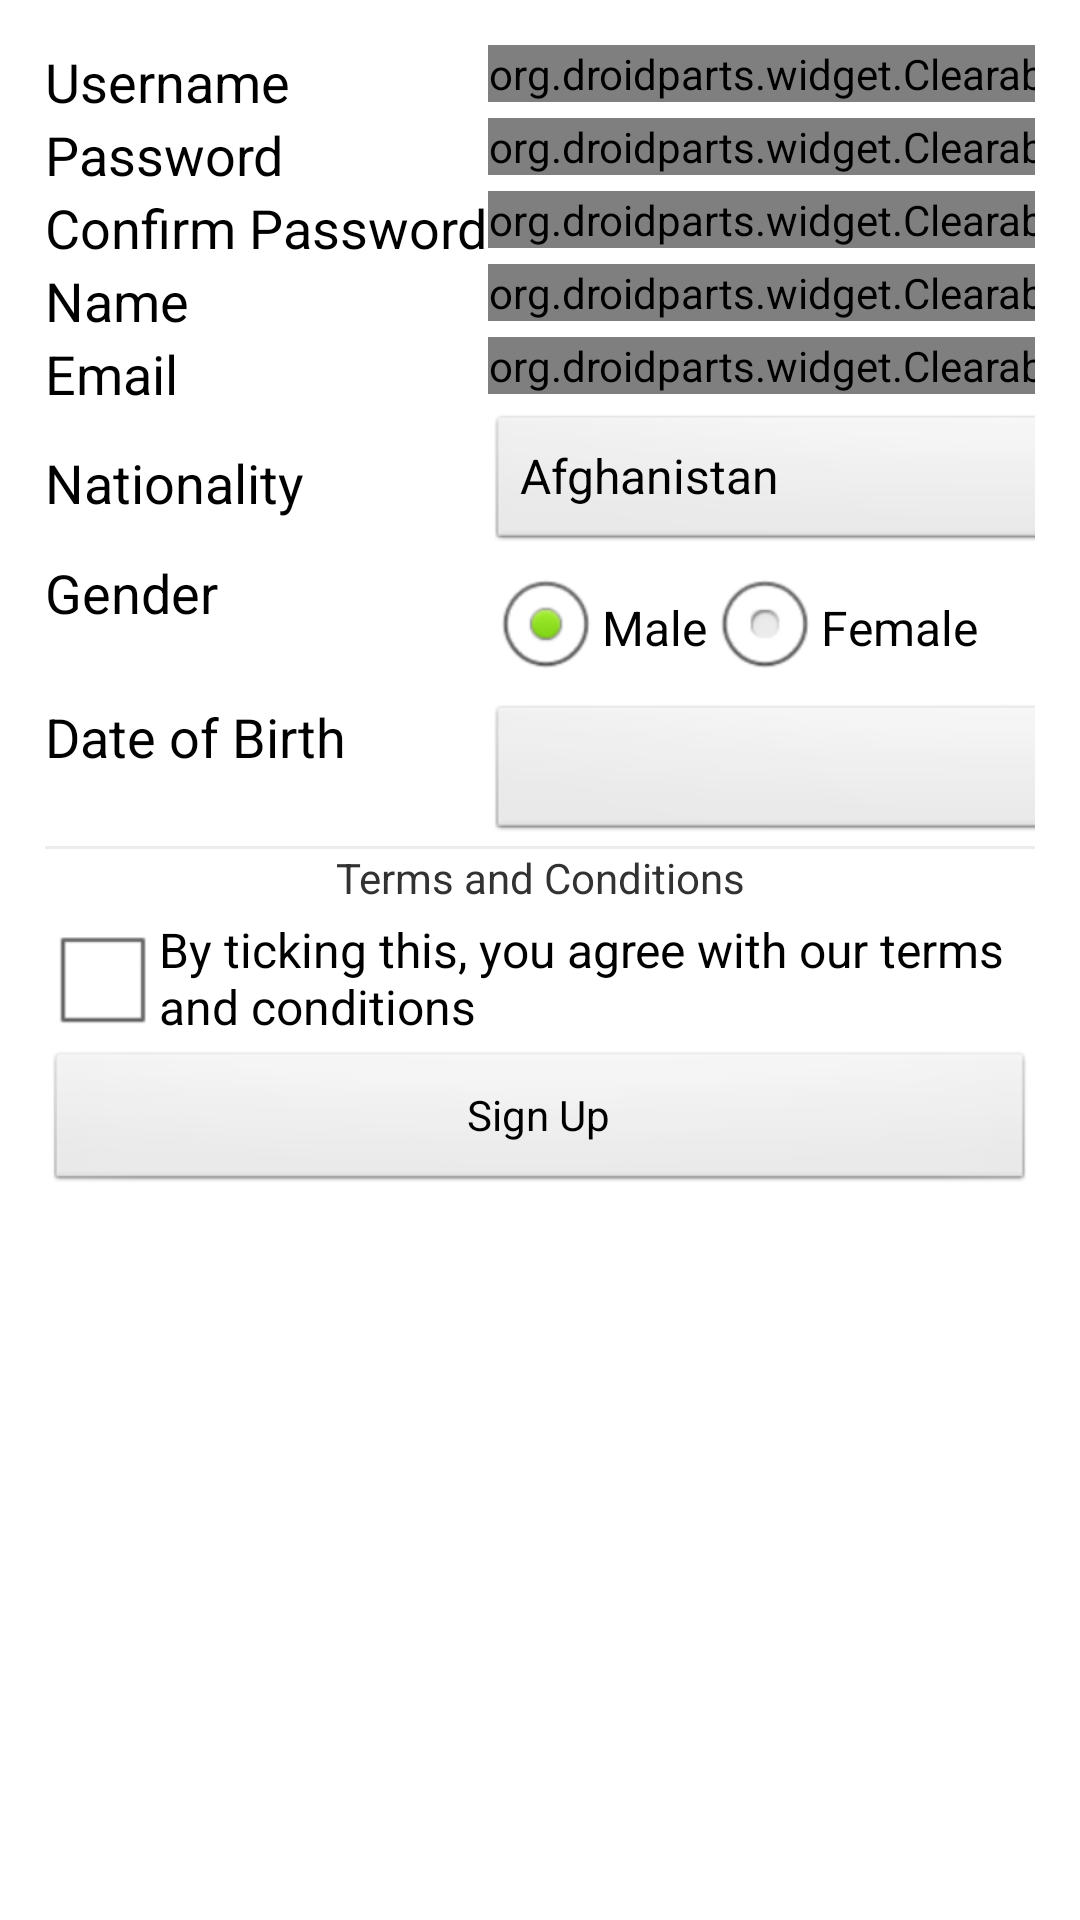

Layout XML and referenced resources for this Android screen:
<!-- AndroidManifest.xml: application theme AppTheme -->
<!-- res/layout/register.xml -->
<?xml version="1.0" encoding="utf-8"?>
<TableLayout xmlns:android="http://schemas.android.com/apk/res/android"
	android:layout_width="fill_parent"
	android:layout_height="fill_parent"
	android:padding="15dp" >

	<TableRow
		android:layout_width="fill_parent"
		android:layout_height="fill_parent"
		android:orientation="horizontal" >

		<TextView
			android:id="@+id/textView"
			android:layout_width="wrap_content"
			android:layout_height="wrap_content"
			android:text="Username"
			android:textAppearance="?android:attr/textAppearanceMedium" />

		<org.droidparts.widget.ClearableEditText
			android:id="@+id/usernameET"
			android:layout_width="match_parent"
			android:layout_height="wrap_content"
			android:ems="10"
			android:hint="@string/username"
			android:inputType="text" >

			<requestFocus />
		</org.droidparts.widget.ClearableEditText>
	</TableRow>

	<TableRow
		android:layout_width="fill_parent"
		android:layout_height="fill_parent"
		android:layout_column="0" >

		<TextView
			android:id="@+id/textView2"
			android:layout_width="wrap_content"
			android:layout_height="wrap_content"
			android:text="Password"
			android:textAppearance="?android:attr/textAppearanceMedium" />

		<org.droidparts.widget.ClearableEditText
			android:id="@+id/passwordET"
			android:layout_width="match_parent"
			android:layout_height="wrap_content"
			android:ems="10"
			android:hint="@string/password"
			android:inputType="textPassword" />
	</TableRow>

	<TableRow
		android:layout_width="fill_parent"
		android:layout_height="fill_parent" >

		<TextView
			android:id="@+id/textView3"
			android:layout_width="wrap_content"
			android:layout_height="wrap_content"
			android:text="Confirm Password"
			android:textAppearance="?android:attr/textAppearanceMedium" />

		<org.droidparts.widget.ClearableEditText
			android:id="@+id/confirmPasswordET"
			android:layout_width="match_parent"
			android:layout_height="wrap_content"
			android:ems="10"
			android:hint="@string/confirm_password"
			android:inputType="textPassword" />
	</TableRow>

	<TableRow
		android:layout_width="fill_parent"
		android:layout_height="fill_parent" >

		<TextView
			android:id="@+id/textView4"
			android:layout_width="wrap_content"
			android:layout_height="wrap_content"
			android:text="Name"
			android:textAppearance="?android:attr/textAppearanceMedium" />

		<org.droidparts.widget.ClearableEditText
			android:id="@+id/nameET"
			android:layout_width="match_parent"
			android:layout_height="wrap_content"
			android:ems="10"
			android:hint="@string/fullname"
			android:inputType="textCapSentences|textPersonName" />
	</TableRow>

	<TableRow
		android:layout_width="fill_parent"
		android:layout_height="fill_parent"
		android:orientation="horizontal" >

		<TextView
			android:id="@+id/textView5"
			android:layout_width="wrap_content"
			android:layout_height="wrap_content"
			android:text="Email"
			android:textAppearance="?android:attr/textAppearanceMedium" />

		<org.droidparts.widget.ClearableEditText
			android:id="@+id/emailET"
			android:layout_width="match_parent"
			android:layout_height="wrap_content"
			android:ems="10"
			android:hint="@string/email"
			android:inputType="textEmailAddress" />
	</TableRow>

	<TableRow
		android:layout_width="fill_parent"
		android:layout_height="fill_parent" >

		<TextView
			android:id="@+id/textView6"
			android:layout_width="wrap_content"
			android:layout_height="wrap_content"
			android:layout_gravity="center_vertical"
			android:text="Nationality"
			android:textAppearance="?android:attr/textAppearanceMedium" />

		<Spinner
			android:id="@+id/countrySpinner"
			android:layout_width="wrap_content"
			android:layout_height="wrap_content"
			android:entries="@array/countries_list" />
	</TableRow>

	<TableRow
		android:layout_width="fill_parent"
		android:layout_height="fill_parent" >

		<TextView
			android:id="@+id/textView7"
			android:layout_width="wrap_content"
			android:layout_height="wrap_content"
			android:text="Gender"
			android:textAppearance="?android:attr/textAppearanceMedium" />

		<RadioGroup
			android:id="@+id/radioGender"
			android:layout_width="wrap_content"
			android:layout_height="wrap_content"
			android:orientation="horizontal" >

			<RadioButton
				android:id="@+id/radioMale"
				android:layout_width="wrap_content"
				android:layout_height="wrap_content"
				android:checked="true"
				android:onClick="onRadioButtonClicked"
				android:text="@string/male" />

			<RadioButton
				android:id="@+id/radioFemale"
				android:layout_width="wrap_content"
				android:layout_height="wrap_content"
				android:checked="false"
				android:onClick="onRadioButtonClicked"
				android:text="@string/female" />
		</RadioGroup>
	</TableRow>

	<TableRow
		android:layout_width="fill_parent"
		android:layout_height="fill_parent" >

		<TextView
			android:id="@+id/textView8"
			android:layout_width="wrap_content"
			android:layout_height="wrap_content"
			android:text="Date of Birth"
			android:textAppearance="?android:attr/textAppearanceMedium" />

		<Spinner
			android:id="@+id/daySpinner"
			android:layout_width="wrap_content"
			android:layout_height="wrap_content" />

		<Spinner
			android:id="@+id/monthSpinner"
			android:layout_width="wrap_content"
			android:layout_height="wrap_content" />

		<Spinner
			android:id="@+id/yearSpinner"
			android:layout_width="wrap_content"
			android:layout_height="wrap_content" />
	</TableRow>

	<View style="@style/ListDivider" />

	<TextView
		android:layout_width="match_parent"
		android:layout_height="wrap_content"
		android:gravity="center"
		android:text="@string/terms_and_conditions" />

	<CheckBox
		android:id="@+id/checkBox1"
		android:layout_width="wrap_content"
		android:layout_height="wrap_content"
		android:text="@string/TC_description" />

	<Button
		android:id="@+id/submitBtn"
		android:layout_width="wrap_content"
		android:layout_height="wrap_content"
		android:text="@string/sign_up" />

</TableLayout>
<!-- resources referenced by this layout -->
<resources>
  <string name="TC_description">By ticking this, you agree with our terms and conditions</string>
  <string name="confirm_password">Confirm Password</string>
  <string name="email">Email</string>
  <string name="female">Female</string>
  <string name="fullname">Full Name</string>
  <string name="male">Male</string>
  <string name="password">Password</string>
  <string name="sign_up">Sign Up</string>
  <string name="terms_and_conditions">Terms and Conditions</string>
  <string name="username">Username</string>
  <style name="ListDivider">
  		<item name="android:layout_width">match_parent</item>
  		<item name="android:layout_height">1dp</item>
  		<item name="android:background">?android:attr/listDivider</item>
  	</style>
  <style name="AppTheme" parent="AppBaseTheme">
  		
  	</style>
  <style name="AppBaseTheme" parent="android:Theme.Light">
  		
  	</style>
</resources>
